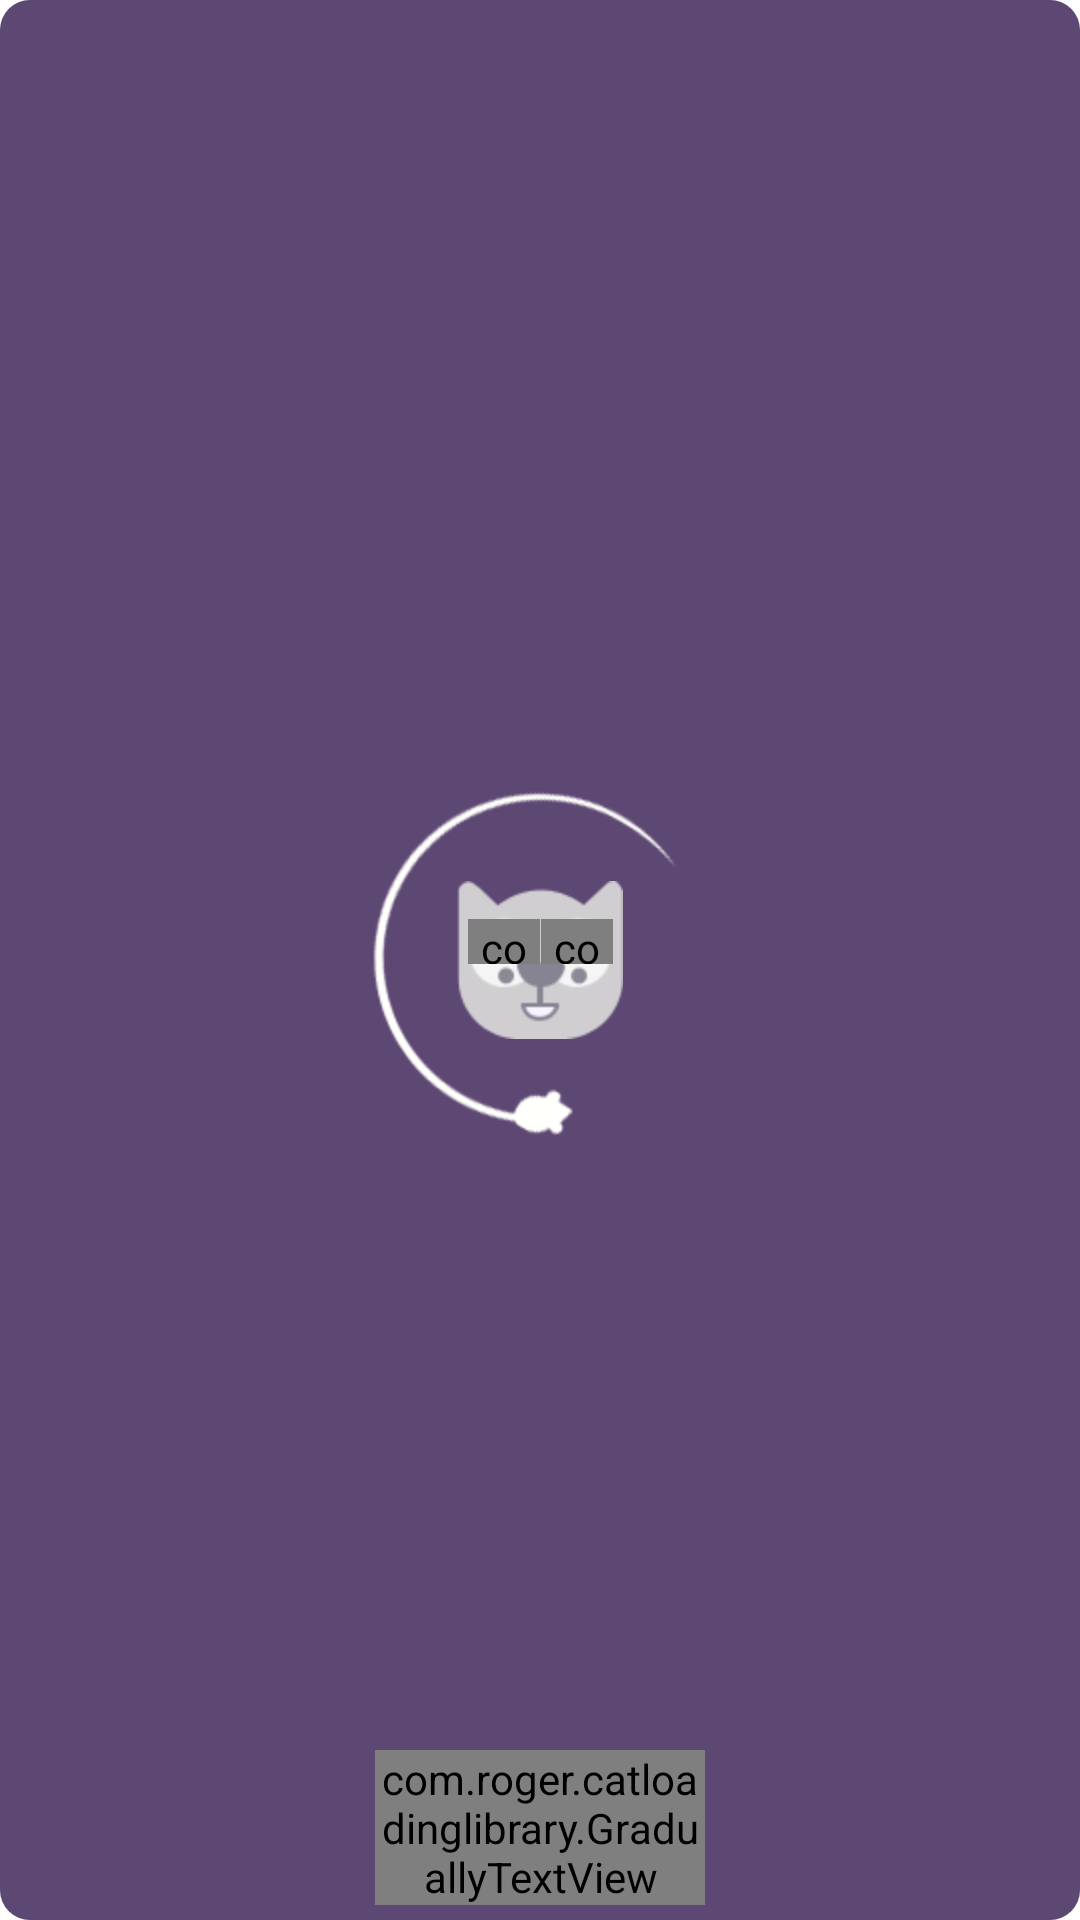

Write the Android layout XML for this screen, with the resource values it uses.
<!-- AndroidManifest.xml: application theme Theme.AppMain -->
<!-- res/layout/catloading_main.xml -->
<?xml version="1.0" encoding="utf-8"?>
<RelativeLayout android:id="@id/background" android:background="@drawable/background" android:layout_width="170.0dp" android:layout_height="200.0dp"
  xmlns:android="http://schemas.android.com/apk/res/android">
    <ImageView android:id="@id/mouse" android:layout_width="wrap_content" android:layout_height="wrap_content" android:src="@drawable/mouse" android:layout_centerInParent="true" />
    <RelativeLayout android:layout_width="wrap_content" android:layout_height="wrap_content" android:layout_centerInParent="true">
        <ImageView android:id="@id/cat" android:layout_width="wrap_content" android:layout_height="wrap_content" android:src="@drawable/cat" android:layout_centerInParent="true" />
        <ImageView android:id="@id/eye_left" android:layout_width="wrap_content" android:layout_height="wrap_content" android:layout_marginLeft="3.5dp" android:layout_marginTop="12.5dp" android:src="@drawable/eyes" />
        <com.roger.catloadinglibrary.EyelidView android:id="@id/eyelid_left" android:layout_width="24.0dp" android:layout_height="15.0dp" android:layout_marginLeft="3.5dp" android:layout_marginTop="12.5dp" android:src="@drawable/eyes" />
        <ImageView android:id="@id/eye_right" android:layout_width="wrap_content" android:layout_height="wrap_content" android:layout_marginLeft="28.0dp" android:layout_marginTop="12.5dp" android:src="@drawable/eyes" />
        <com.roger.catloadinglibrary.EyelidView android:id="@id/eyelid_right" android:layout_width="24.0dp" android:layout_height="15.0dp" android:layout_marginLeft="28.0dp" android:layout_marginTop="12.5dp" android:src="@drawable/eyes" />
    </RelativeLayout>
    <com.roger.catloadinglibrary.GraduallyTextView android:textSize="15.0sp" android:textColor="#ffffffff" android:id="@id/graduallyTextView" android:layout_width="110.0dp" android:layout_height="wrap_content" android:layout_marginBottom="5.0dp" android:text="@string/loading" android:layout_alignParentBottom="true" android:layout_centerHorizontal="true" />
</RelativeLayout>
<!-- resources referenced by this layout -->
<resources>
  <!-- drawable background (drawable) -->
  <?xml version="1.0" encoding="utf-8"?>
  <shape
    xmlns:android="http://schemas.android.com/apk/res/android">
      <solid android:color="#ff5d4773" />
      <corners android:radius="30.0px" />
      <padding android:left="0.0dp" android:top="0.0dp" android:right="0.0dp" android:bottom="0.0dp" />
  </shape>
  <!-- drawable cat: png bitmap (drawable-hdpi, 1957 bytes) -->
  <!-- drawable eyes: png bitmap (drawable-hdpi, 226 bytes) -->
  <!-- drawable mouse: png bitmap (drawable-hdpi, 3418 bytes) -->
  <string name="loading">Loading…</string>
  <style name="Theme.AppMain" parent="@style/Theme.MaterialComponents.Light.NoActionBar">
          <item name="android:statusBarColor">?colorPrimaryVariant</item>
          <item name="android:forceDarkAllowed">false</item>
          <item name="actionMenuTextColor">@color/primary_text</item>
          <item name="colorOnPrimary">@color/white</item>
          <item name="colorOnSecondary">@color/white</item>
          <item name="colorPrimary">@color/primary</item>
          <item name="colorPrimaryVariant">@color/primary_dark</item>
          <item name="colorSecondary">@color/primary_light</item>
          <item name="colorSecondaryVariant">@color/primary</item>
      </style>
  <color name="primary_text">#fff2f3ff</color>
  <color name="white">#ffffffff</color>
  <color name="primary">#ff8a5cff</color>
  <color name="primary_dark">#ff6e43e0</color>
  <color name="primary_light">#ffa886ff</color>
</resources>
